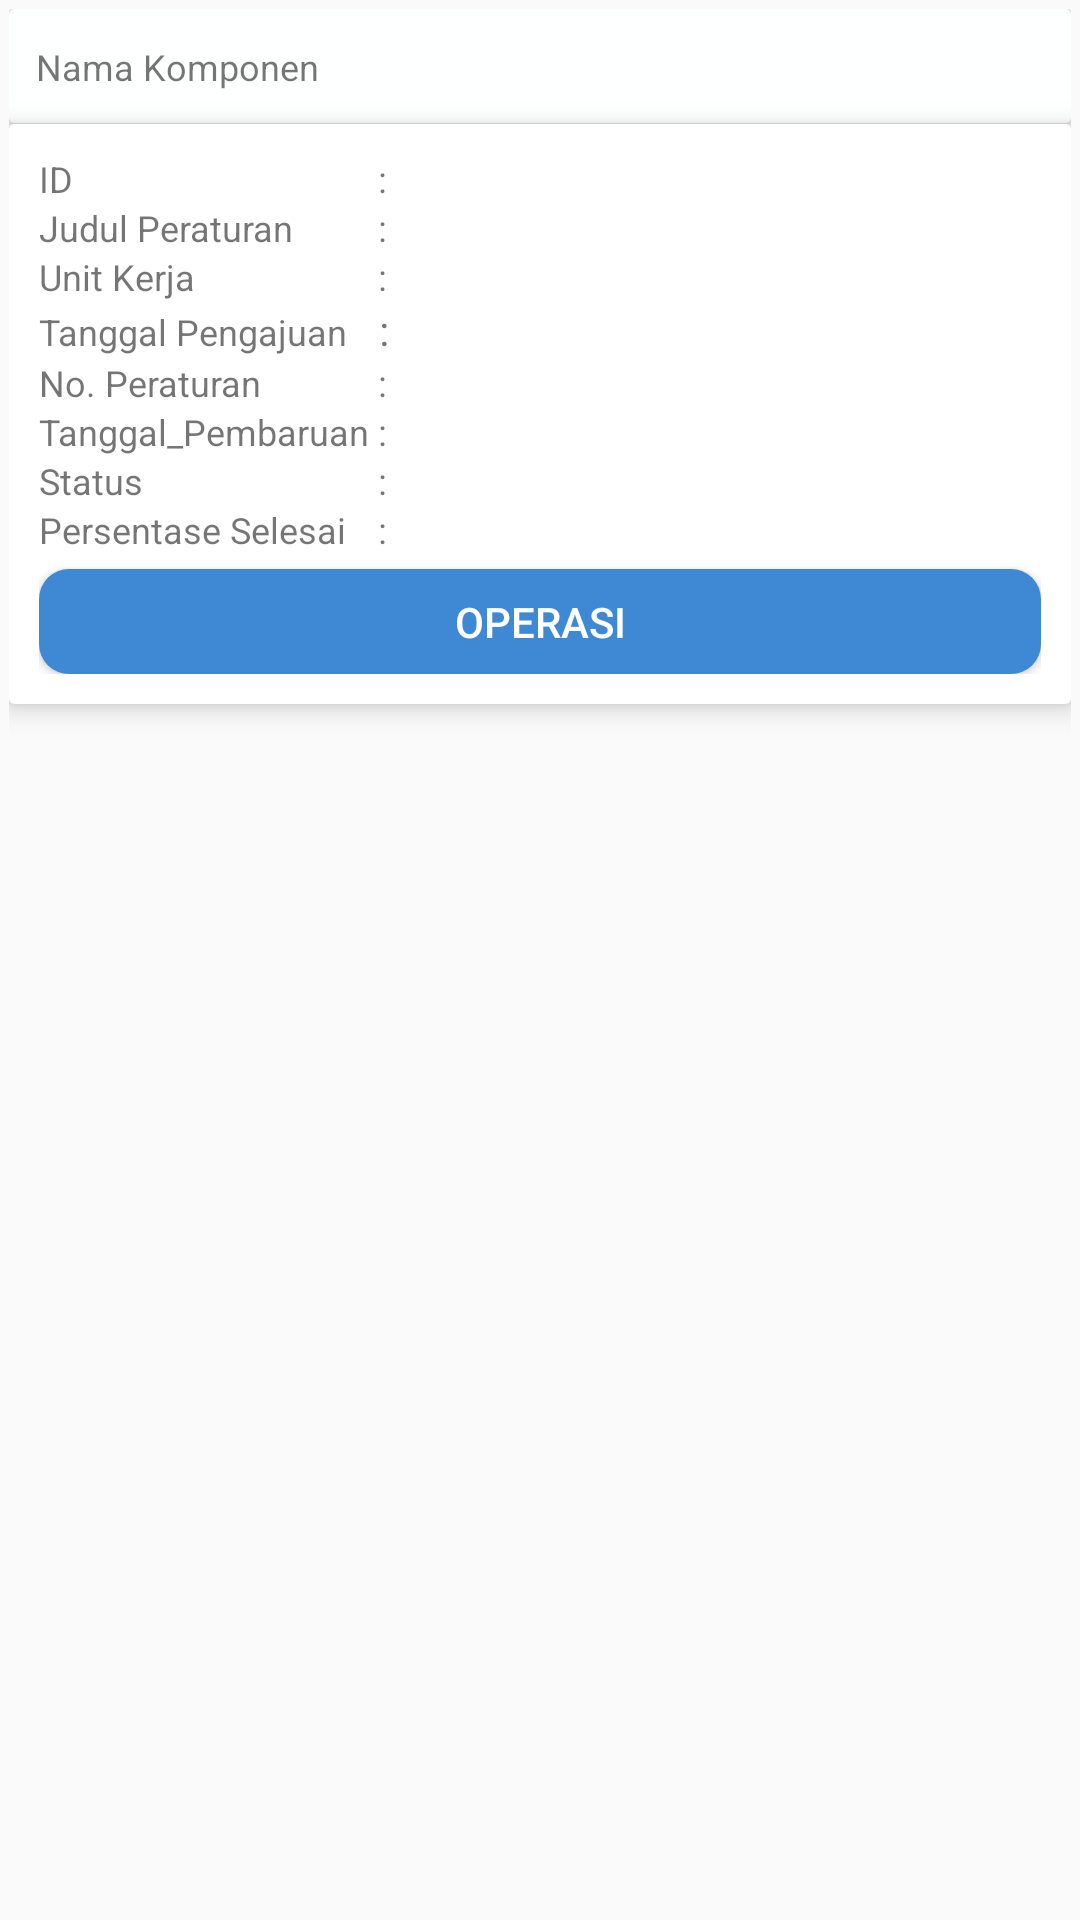

Write the Android layout XML for this screen, with the resource values it uses.
<!-- AndroidManifest.xml: application theme AppTheme -->
<!-- res/layout/adapter_daftar_usulan.xml -->
<?xml version="1.0" encoding="utf-8"?>
<LinearLayout xmlns:android="http://schemas.android.com/apk/res/android"
    xmlns:app="http://schemas.android.com/apk/res-auto"
    xmlns:tools="http://schemas.android.com/tools"
    android:layout_width="match_parent"
    android:layout_height="wrap_content"
    android:orientation="vertical"
    android:padding="3dp">

    <android.support.v7.widget.CardView
        android:layout_width="match_parent"
        android:layout_height="wrap_content"
        app:cardElevation="1dp">

        <android.support.constraint.ConstraintLayout
            android:id="@+id/llcmain"
            android:layout_width="match_parent"
            android:layout_height="wrap_content"
            android:background="@color/frame"
            android:orientation="horizontal"
            android:padding="1dp">

            <TextView
                android:id="@+id/headernama"
                android:layout_width="0dp"
                android:layout_height="wrap_content"
                android:layout_centerVertical="true"
                android:layout_gravity="center_vertical"
                android:layout_marginBottom="2dp"
                android:layout_marginEnd="2dp"
                android:layout_marginLeft="8dp"
                android:layout_marginStart="8dp"
                android:layout_marginRight="2dp"
                android:layout_marginTop="2dp"
                android:gravity="center_vertical"
                android:text="Nama Komponen"
                android:textSize="12sp"
                app:layout_constraintBottom_toBottomOf="parent"
                app:layout_constraintEnd_toStartOf="@+id/bdetail"
                app:layout_constraintStart_toStartOf="parent"
                app:layout_constraintTop_toTopOf="parent" />

            <ImageView
                android:id="@+id/bdetail"
                style="@style/Custombutton"
                android:layout_width="30dp"
                android:layout_height="30dp"
                android:layout_alignParentEnd="true"
                android:layout_alignParentRight="true"
                android:layout_alignParentTop="true"
                android:layout_centerVertical="true"
                android:layout_margin="3dp"
                android:layout_marginBottom="2dp"
                android:layout_marginEnd="2dp"
                android:layout_marginRight="2dp"
                android:layout_marginTop="2dp"
                android:src="@drawable/ic_keyboard_arrow_right_black_48dp"
                android:tint="#ffffff"
                app:layout_constraintBottom_toBottomOf="parent"
                app:layout_constraintEnd_toEndOf="parent"
                app:layout_constraintTop_toTopOf="parent" />

        </android.support.constraint.ConstraintLayout>

    </android.support.v7.widget.CardView>

    <View
        android:layout_width="match_parent"
        android:layout_height="0.2dp"
        android:layout_alignEnd="@+id/bdetail"
        android:layout_alignParentTop="true"
        android:layout_alignRight="@+id/bdetail"
        android:layout_gravity="center"
        android:background="#f1f1f1" />

    <android.support.v7.widget.CardView
        android:id="@+id/cardexpand"
        android:layout_width="match_parent"
        android:layout_height="wrap_content"
        app:cardElevation="5dp">

        <LinearLayout
            android:id="@+id/llc"
            android:layout_width="match_parent"
            android:layout_height="wrap_content"
            android:background="#ffffff"
            android:gravity="center_vertical"
            android:orientation="vertical"
            android:padding="10dp">

            <TableLayout
                android:layout_width="wrap_content"
                android:layout_height="wrap_content"
                android:stretchColumns="2">

                <TableRow>

                    <TextView
                        android:text="ID"
                        android:textSize="12sp" />

                    <TextView
                        android:text=" : "
                        android:textSize="12sp" />

                    <TextView
                        android:id="@+id/id"
                        android:layout_weight="1"
                        android:text=""
                        android:textSize="12sp" />
                </TableRow>

                <TableRow>

                    <TextView
                        android:text="Judul Peraturan"
                        android:textSize="12sp" />

                    <TextView
                        android:text=" : "
                        android:textSize="12sp" />

                    <TextView
                        android:id="@+id/judul_peraturan"
                        android:layout_weight="1"
                        android:text=""
                        android:textSize="12sp" />
                </TableRow>

                <TableRow>

                    <TextView
                        android:text="Unit Kerja"
                        android:textSize="12sp" />

                    <TextView
                        android:text=" : "
                        android:textSize="12sp" />

                    <TextView
                        android:id="@+id/nama_unit_kerja"
                        android:layout_weight="1"
                        android:text=""
                        android:textSize="12sp" />
                </TableRow>

                <TableRow>

                    <TextView
                        android:text="Tanggal Pengajuan"
                        android:textSize="12sp" />

                    <TextView android:text=" : " />

                    <TextView
                        android:id="@+id/tanggal_pengajuan"
                        android:layout_weight="1"
                        android:text=""
                        android:textSize="12sp" />
                </TableRow>

                <TableRow>

                    <TextView
                        android:text="No. Peraturan"
                        android:textSize="12sp" />

                    <TextView
                        android:text=" : "
                        android:textSize="12sp" />

                    <TextView
                        android:id="@+id/nomor_peraturan"
                        android:layout_weight="1"
                        android:text=""
                        android:textSize="12sp" />
                </TableRow>

                <TableRow>

                    <TextView
                        android:text="Tanggal_Pembaruan"
                        android:textSize="12sp" />

                    <TextView
                        android:text=" : "
                        android:textSize="12sp" />

                    <TextView
                        android:id="@+id/tanggal_pembaruan"
                        android:layout_weight="1"
                        android:text=""
                        android:textSize="12sp" />
                </TableRow>

                <TableRow>

                    <TextView
                        android:text="Status"
                        android:textSize="12sp" />

                    <TextView
                        android:text=" : "
                        android:textSize="12sp" />

                    <TextView
                        android:id="@+id/nama_status"
                        android:layout_weight="1"
                        android:text=""
                        android:textSize="12sp" />
                </TableRow>

                <TableRow>

                    <TextView
                        android:text="Persentase Selesai"
                        android:textSize="12sp" />

                    <TextView
                        android:text=" : "
                        android:textSize="12sp" />

                    <TextView
                        android:id="@+id/persen_selesai"
                        android:layout_weight="1"
                        android:text=""
                        android:textSize="12sp" />
                </TableRow>

            </TableLayout>

            <LinearLayout
                android:layout_width="match_parent"
                android:layout_height="wrap_content"
                android:layout_gravity="center"
                android:orientation="horizontal">

                <Button
                    android:id="@+id/boperasi"
                    style="@style/Custombutton2"
                    android:layout_width="match_parent"
                    android:layout_height="35dp"
                    android:layout_marginTop="5dp"
                    android:text="OPERASI"
                    android:textColor="#fff" />
            </LinearLayout>

        </LinearLayout>

    </android.support.v7.widget.CardView>

</LinearLayout>
<!-- resources referenced by this layout -->
<resources>
  <color name="frame">#feffff</color>
  <style name="Custombutton">
          <item name="android:layout_width">wrap_content</item>
          <item name="android:layout_height">wrap_content</item>
          <item name="android:background">@drawable/button_selector</item>
      </style>
  <style name="Custombutton2">
          <item name="android:layout_width">wrap_content</item>
          <item name="android:layout_height">wrap_content</item>
          <item name="android:background">@drawable/button_selector2</item>
      </style>
  <style name="AppTheme" parent="Theme.AppCompat.Light.NoActionBar">
          
          <item name="colorPrimary">@color/colorPrimary</item>
          <item name="colorPrimaryDark">@color/colorPrimaryDark</item>
          <item name="colorAccent">@color/colorAccent</item>
      </style>
  <!-- drawable button_selector2 (drawable) -->
  <selector xmlns:android="http://schemas.android.com/apk/res/android" >
      <item android:state_pressed="true" android:drawable="@drawable/button_pressed2" />
      <item android:drawable="@drawable/default_button2" />
  </selector>
  <color name="colorPrimary">#3f89d4</color>
  <color name="colorPrimaryDark">#3c7ec1</color>
  <color name="colorAccent">#3f89d4</color>
  <!-- drawable button_pressed2 (drawable) -->
  <?xml version="1.0" encoding="utf-8"?>
  <shape xmlns:android="http://schemas.android.com/apk/res/android"
      android:shape="rectangle"
      android:padding="10dp">
      <solid android:color="#256cb4"/> 
      <corners
          android:bottomRightRadius="10dp"
          android:bottomLeftRadius="10dp"
          android:topLeftRadius="10dp"
          android:topRightRadius="10dp"/>
  
  </shape>
  <!-- drawable default_button2 (drawable) -->
  <?xml version="1.0" encoding="utf-8"?>
  <shape xmlns:android="http://schemas.android.com/apk/res/android"
      android:shape="rectangle"
      android:padding="10dp">
      <solid android:color="#3f89d4"/> 
      <corners
          android:bottomRightRadius="10dp"
          android:bottomLeftRadius="10dp"
          android:topLeftRadius="10dp"
          android:topRightRadius="10dp"/>
      <padding android:right="5dp"
          android:top="5dp"
          android:bottom="5dp"
          android:left="5dp"/>
  
  
  </shape>
</resources>
